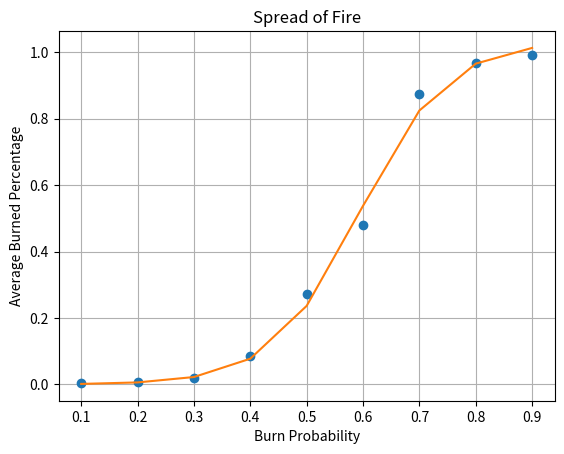

Generate this figure with matplotlib:
import numpy as np
import pandas as pd
import matplotlib.pyplot as plt
from math import *
import random

global EMPTY, TREE, BURNING
EMPTY = 0
TREE = 1
BURNING = 2

def initForest(n):
    forest = np.zeros((n, n))
    for i in range(0, n):
        for j in range(0, n):
            if (i == 8 and j == 8):
                forest[i, j] = BURNING
            else:
                forest[i, j] = TREE
    return forest

def spread(site, N, E, S, W, burnProbability):
    newSite = None
    if (site == EMPTY):
        newSite = EMPTY
    else:
        if (site == BURNING):
            newSite = EMPTY
        else:
            if (N == BURNING or E == BURNING or S == BURNING or W == BURNING):
                if (random.random() < burnProbability):
                    newSite = BURNING
                else:
                    newSite = TREE
    return newSite

def reflectingLat(lat):
    latNS = np.row_stack((lat[0], lat, lat[-1]))
    return np.column_stack((latNS[:,0], latNS, latNS[:,-1]))

def applyExtended(latExt, burnProbability):
    n = latExt.shape[0] - 2
    newLat = np.zeros((n, n))

    for i in range(1, n + 1):
        for j in range(1, n + 1):
            site = latExt[i, j]
            N = latExt[i + 1, j]
            E = latExt[i, j + 1]
            S = latExt[i - 1, j]
            W = latExt[i, j - 1]
            newLat[i - 1, j - 1] = spread(site, N, E, S, W, burnProbability)
    return newLat

def fire(n, burnProbability, t):
    forest  = initForest(n)

    grids = np.zeros((t + 1, n, n))
    grids[0, :, :] = forest
    for i in range(1, t + 1):
        forestExtended = reflectingLat(forest)
        forest = applyExtended(forestExtended, burnProbability)
        grids[i, :, :] = forest
    return grids

def treeBurned(grid, n):
    last_state = grid[-1].copy()
    burned = 0
    for i in range(n):
        for j in range(n):
            if last_state[i][j] == 2 or last_state[i][j] == 0:
                burned += 1
    percentage = burned/(n*n)
    return percentage

def logistic_function(x, a, b, c):
    return c / (1 + np.exp(-a * (x - b)))

def fit_logistic(burn_probs, burned_percentages):
    from scipy.optimize import curve_fit
    x_data = np.array(burn_probs)
    y_data = np.array(burned_percentages)
    popt_init = [1, 0.5, 0.5]
    popt, _ = curve_fit(logistic_function, x_data, y_data, p0=popt_init)

    return popt

n = 17
burn_probs = np.arange(.1, 1., .1)
num_sims = 10

burned_percentages = []
for burnProb in burn_probs:
    experiment = np.array([treeBurned(fire(n, burnProb, 20), n) for i in range(num_sims)])
    avg_burned = np.mean(experiment)
    burned_percentages.append(avg_burned)

fitted_params = fit_logistic(burn_probs, burned_percentages)

plt.plot(burn_probs, burned_percentages, 'o')
plt.plot(burn_probs, logistic_function(burn_probs, *fitted_params))
plt.xlabel("Burn Probability")
plt.ylabel("Average Burned Percentage")
plt.title("Spread of Fire")
plt.grid(True)
plt.show()